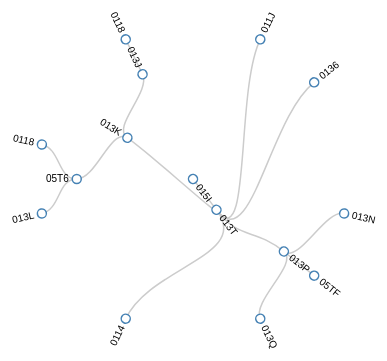
D3 v3 page, settled after 360 driven frames (6 s of simulated time); the page loaded 1 data file(s).



var radius = 550 / 2;

var cluster = d3.layout.cluster()
    .size([360, radius - 120]);

var diagonal = d3.svg.diagonal.radial()
    .projection(function(d) { return [d.y, d.x / 180 * Math.PI]; });

var svg = d3.select("body").append("svg")
    .attr("width", radius * 2)
    .attr("height", radius * 2)
  .append("g")
    .attr("transform", "translate(" + radius + "," + radius + ")");

d3.json("015I_cluster.json", function(error, root) {
  if (error) throw error;

  var nodes = cluster.nodes(root);

  var link = svg.selectAll("path.link")
      .data(cluster.links(nodes))
    .enter().append("path")
      .attr("class", "link")
      .attr("d", diagonal);

  var node = svg.selectAll("g.node")
      .data(nodes)
    .enter().append("g")
      .attr("class", "node")
      .attr("transform", function(d) { return "rotate(" + (d.x - 90) + ")translate(" + d.y + ")"; })

  node.append("circle")
      .attr("r", 4.5);

  node.append("text")
      .attr("dy", ".31em")
      .attr("text-anchor", function(d) { return d.x < 180 ? "start" : "end"; })
      .attr("transform", function(d) { return d.x < 180 ? "translate(8)" : "rotate(180)translate(-8)"; })
      .text(function(d) { return d.tag; });
});

d3.select(self.frameElement).style("height", radius * 2 + "px");



### data: 015I_cluster.json
{
 "chapter": "Derived Categories",
 "numberOfChildren": 14,
 "file": "derived",
 "tag": "015I",
 "tagName": "",
 "book_id": "13.21.2",
 "section": "Cartan-Eilenberg resolutions",
 "type": "lemma",
 "children": [
  {
   "chapter": "Derived Categories",
   "numberOfChildren": 13,
   "file": "derived",
   "tag": "013T",
   "tagName": "",
   "book_id": "13.18.9",
   "section": "Injective resolutions",
   "type": "lemma",
   "children": [
    "{... 9 keys}",
    "{... 9 keys}",
    "{... 10 keys}",
    "{... 9 keys}",
    "{... 10 keys}"
   ],
   "size": 2000
  }
 ],
 "size": 2000
}